Run: headless pygame with SDL's dummy video driver; simulated clock (each Clock.tick advances the game by its frame time, no real sleeping); random seed 0; keys injected as events and as key.get_pressed() state; no mouse input.
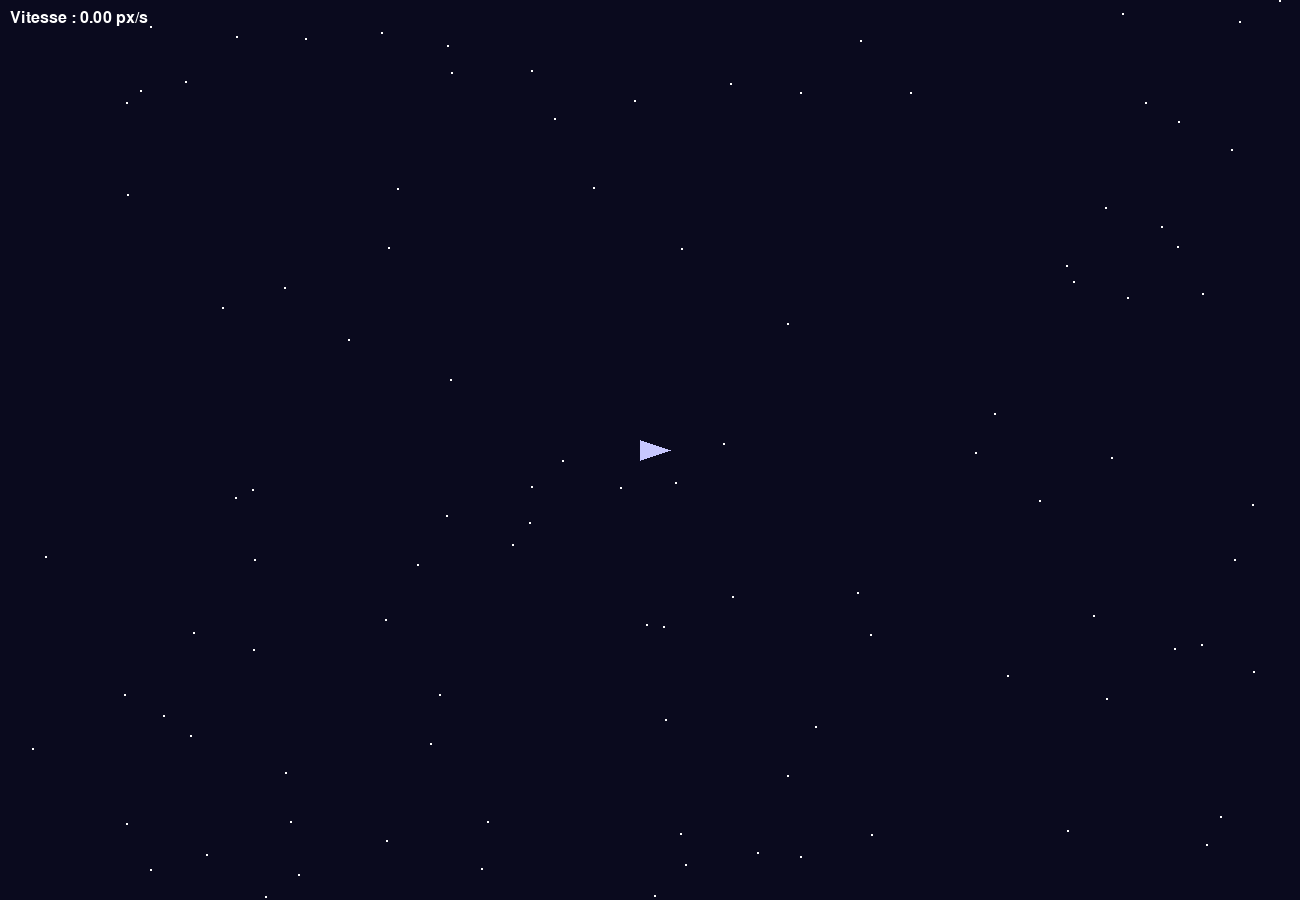
Frame 1 of 4 · flips 1–60 · no input
Frame 2 of 4 · flips 61–180 · tapped SPACE, RETURN · held RIGHT (→), D · screen unchanged from frame 1, image omitted
Frame 3 of 4 · flips 181–300 · held DOWN (↓), S · screen unchanged from frame 2, image omitted
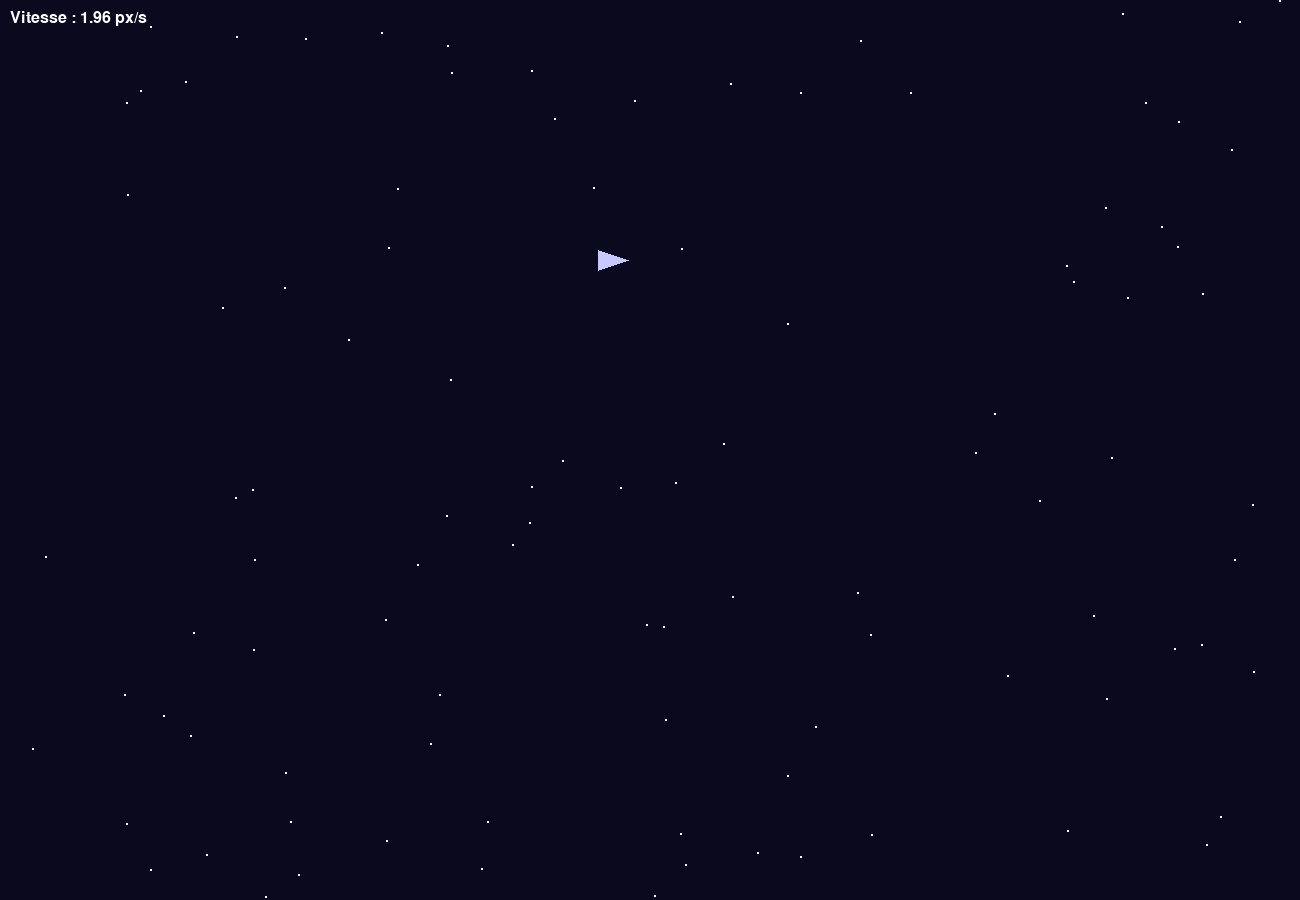
Frame 4 of 4 · flips 301–420 · held LEFT (←), A, UP (↑), W

The pygame program that drew these frames:

import pygame
import math
import random

# Initialisation
pygame.init()

pygame.font.init()
font = pygame.font.SysFont("Arial", 24)

WIDTH, HEIGHT = 1300, 900
screen = pygame.display.set_mode((WIDTH, HEIGHT))
pygame.display.set_caption("Nebula Drift")
clock = pygame.time.Clock()

# Vaisseau
ship_pos = pygame.Vector2(WIDTH // 2, HEIGHT // 2)
ship_angle = 0  # degrés
ship_speed = pygame.Vector2(0, 0)
acceleration = 0.15
rotation_speed = 3
friction = 0.99  # pour ralentir naturellement

# Fond étoilé
stars = [pygame.Vector2(random.randint(0, WIDTH), random.randint(0, HEIGHT)) for _ in range(100)]

# Boucle principale
running = True
while running:
    dt = clock.tick(60) / 1000  # temps entre chaque frame
    screen.fill((10, 10, 30))  # fond spatial

    # Gestion des événements
    for event in pygame.event.get():
        if event.type == pygame.QUIT:
            running = False

    # Contrôles
    keys = pygame.key.get_pressed()
    if keys[pygame.K_LEFT]:
        ship_angle += rotation_speed  # tourne à gauche
    if keys[pygame.K_RIGHT]:
        ship_angle -= rotation_speed  # tourne à droite
    if keys[pygame.K_UP]:
        # Appliquer une poussée dans la direction du vaisseau
        angle_rad = math.radians(ship_angle)
        direction = pygame.Vector2(math.cos(angle_rad), -math.sin(angle_rad))
        thrust = direction * acceleration
        ship_speed += thrust

    # Appliquer la friction pour ralentir
    ship_speed *= friction

    # Mise à jour de la position
    ship_pos += ship_speed

    # Écran torique (wrap-around)
    ship_pos.x %= WIDTH
    ship_pos.y %= HEIGHT

    # Dessiner les étoiles
    for star in stars:
        pygame.draw.circle(screen, (255, 255, 255), (int(star.x), int(star.y)), 1)

    # Fonction pour dessiner le vaisseau
    def draw_ship(pos, angle):
        angle_rad = math.radians(angle)
        direction = pygame.Vector2(math.cos(angle_rad), -math.sin(angle_rad))
        perp = direction.rotate(90)

        # Triangle : avant, arrière gauche, arrière droite
        p1 = pos + direction * 20
        p2 = pos - direction * 10 + perp * 10
        p3 = pos - direction * 10 - perp * 10

        pygame.draw.polygon(screen, (200, 200, 255), [p1, p2, p3])

    # Dessiner le vaisseau
    draw_ship(ship_pos, ship_angle)



    # Affichage de la vitesse
    speed_value = ship_speed.length()  # longueur du vecteur = vitesse
    speed_text = font.render(f"Vitesse : {speed_value:.2f} px/s", True, (255, 255, 255))
    screen.blit(speed_text, (10, 10))  # Affiche en haut à gauche
    # Actualiser l'affichage
    pygame.display.flip()

pygame.quit()
